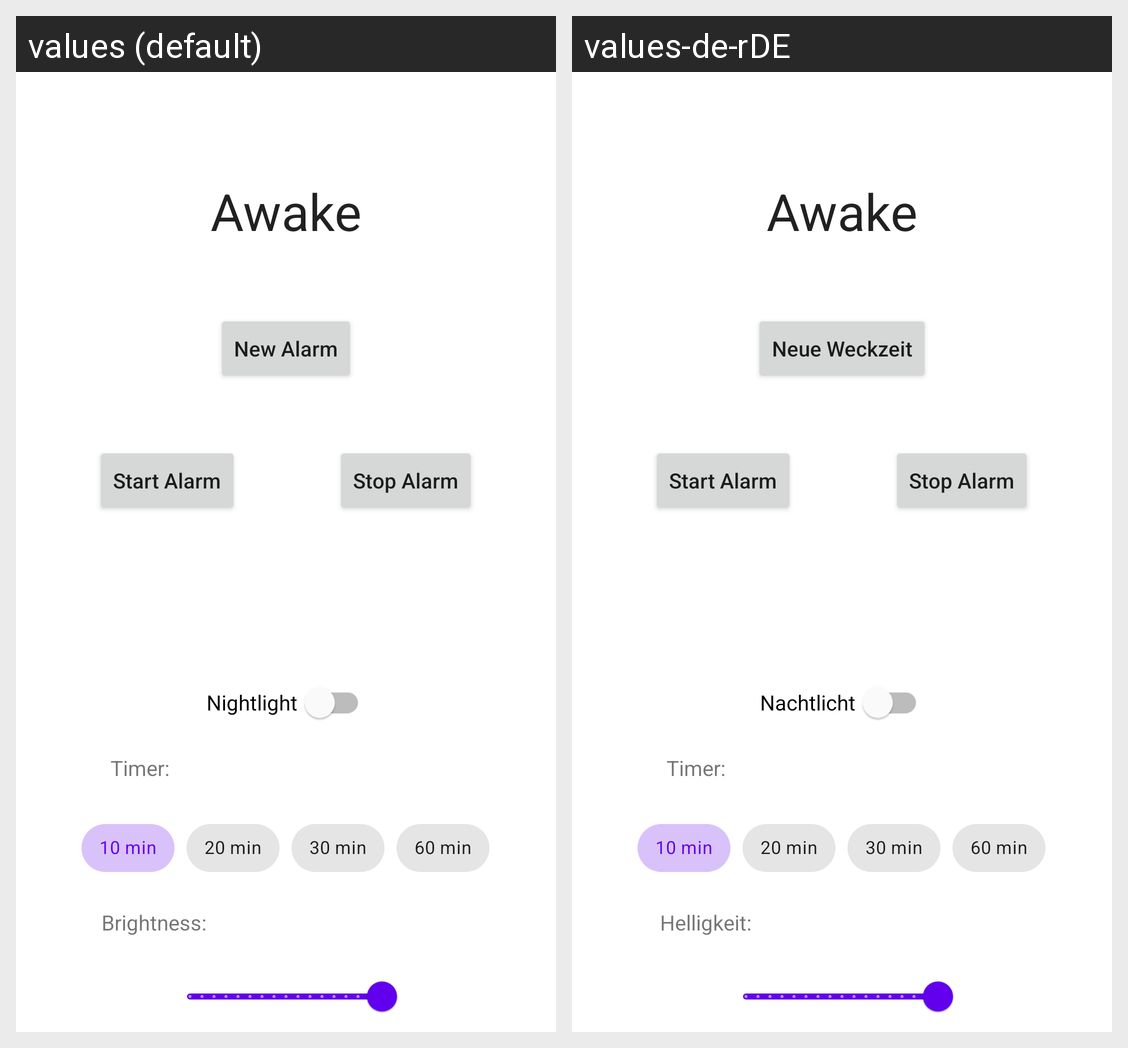

The same Android screen rendered under two of its app's locales, left to right. List the strings drawn on it with the default value and each locale's translation.
Android screen res/layout/activity_home.xml rendered under 2 locales, left to right: values (default), values-de-rDE. Device: Nexus 5 (rendered at 1080×1920; each locale shown at half size, 540×960, under a caption strip naming it); theme Theme.AppLight.NoActionBar.
Strings drawn on this screen, with the default value and each locale's value (text and hints the layout hard-codes, and strings that could not be matched under every locale, appear in the picture but are not listed):

app_name
  values: Awake
  values-de-rDE: Awake

button_new_alarm
  values: New Alarm
  values-de-rDE: Neue Weckzeit

night_light
  values: Nightlight
  values-de-rDE: Nachtlicht

night_light_timer
  values: Timer:
  values-de-rDE: Timer:

button_start_alarm
  values: Start Alarm
  values-de-rDE: Start Alarm

button_stop_alarm
  values: Stop Alarm
  values-de-rDE: Stop Alarm

min_10
  values: 10 min
  values-de-rDE: 10 min

min_20
  values: 20 min
  values-de-rDE: 20 min

min_30
  values: 30 min
  values-de-rDE: 30 min

min_60
  values: 60 min
  values-de-rDE: 60 min

night_light_brightness
  values: Brightness:
  values-de-rDE: Helligkeit:
